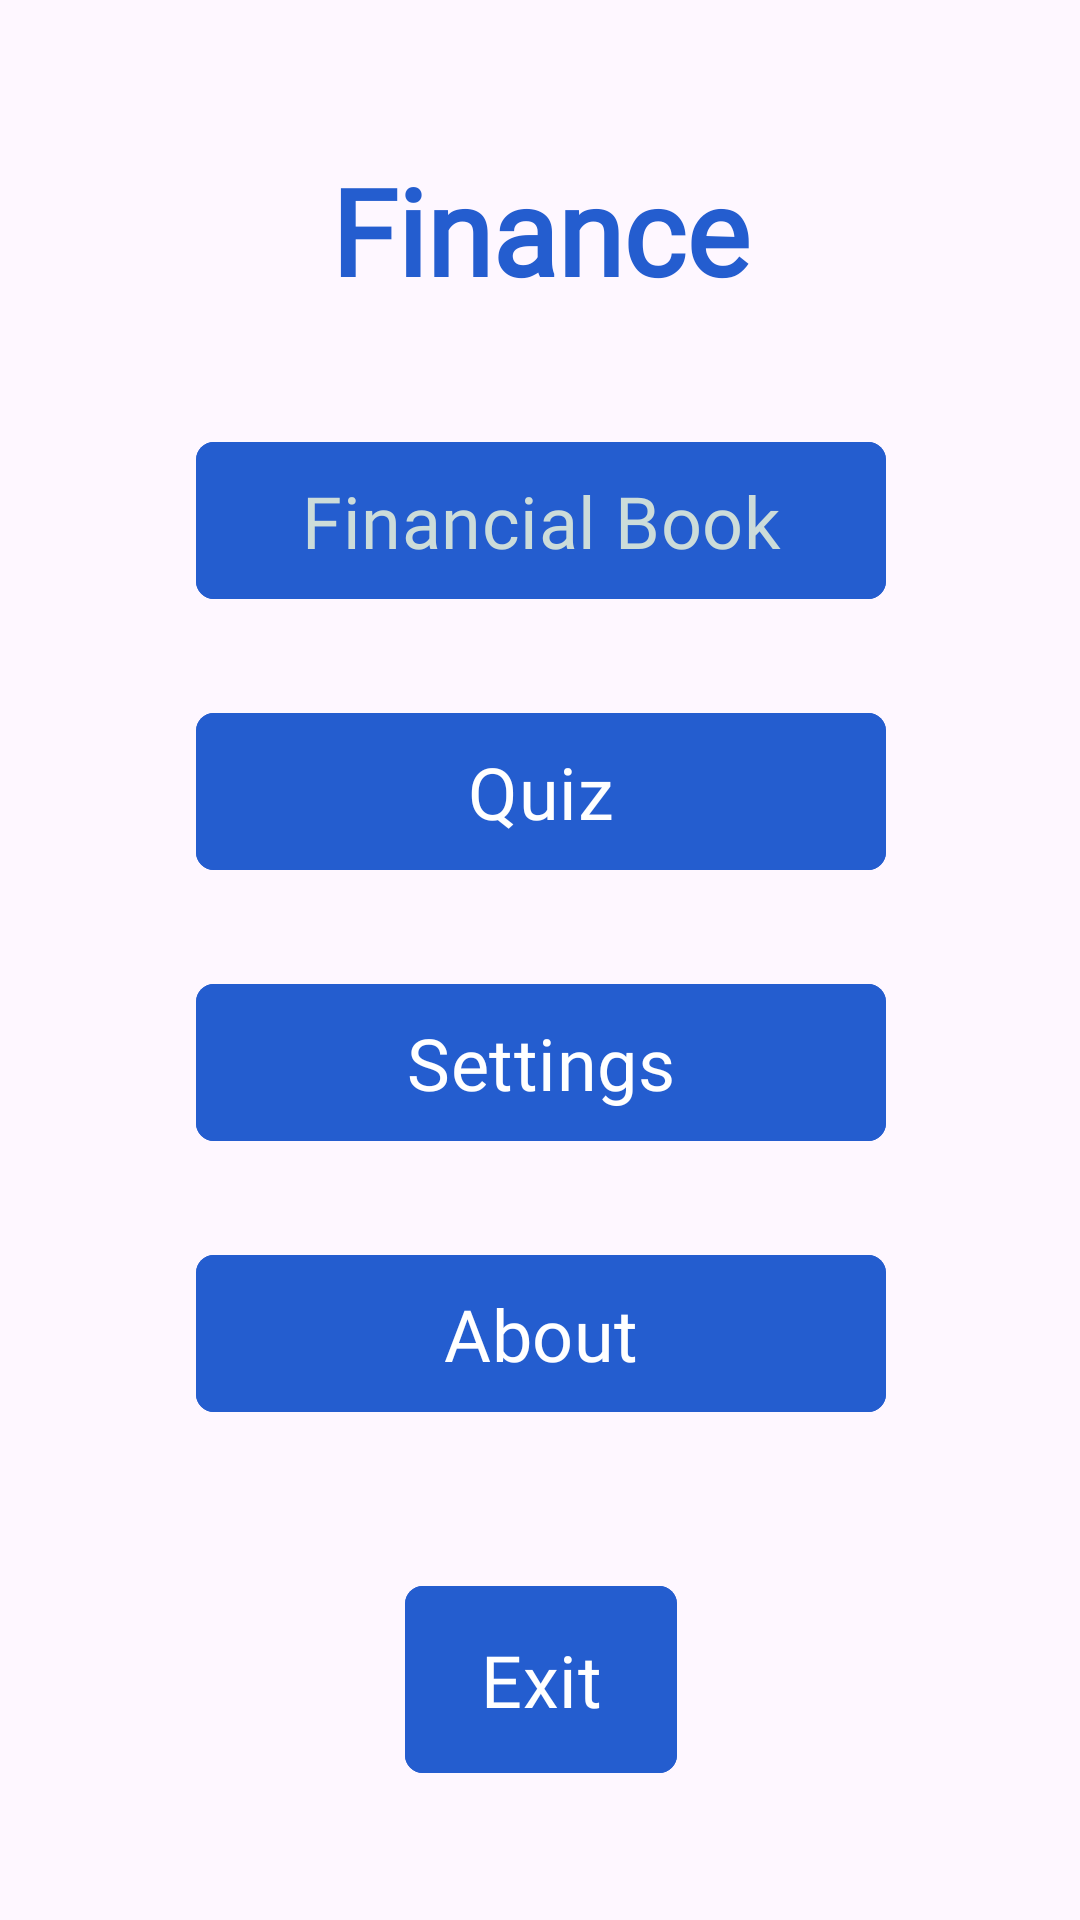

Android layout source for this screen:
<!-- AndroidManifest.xml: application theme Base.Theme.FinanceApp -->
<!-- res/layout/fragment_menu.xml -->
<?xml version="1.0" encoding="utf-8"?>
<androidx.constraintlayout.widget.ConstraintLayout xmlns:android="http://schemas.android.com/apk/res/android"
    xmlns:app="http://schemas.android.com/apk/res-auto"
    xmlns:tools="http://schemas.android.com/tools"
    android:layout_width="match_parent"
    android:layout_height="match_parent"
    android:background="@drawable/background"
    android:orientation="vertical"
    tools:context=".fragments.menu.MenuFragment">

    <TextView
        android:id="@+id/tv_finance"
        android:layout_width="wrap_content"
        android:layout_height="wrap_content"
        android:layout_gravity="center"
        android:layout_marginTop="50dp"
        android:fontFamily="@font/oleo_script_bold"
        android:text="Finance"
        android:textColor="@color/green"
        android:textSize="40sp"
        android:textStyle="bold"
        app:layout_constraintEnd_toEndOf="parent"
        app:layout_constraintStart_toStartOf="parent"
        app:layout_constraintTop_toTopOf="parent" />

    <com.google.android.material.button.MaterialButton
        android:id="@+id/btn_financial_book"
        android:layout_width="230dp"
        android:layout_height="wrap_content"
        android:textColor="@color/simple_white"
        android:layout_gravity="center"
        android:layout_marginTop="40dp"
        android:backgroundTint="@color/green"
        android:fontFamily="@font/oleo_script"
        android:paddingHorizontal="30dp"
        android:paddingVertical="10dp"
        android:text="Financial Book"
        android:textSize="24sp"
        app:cornerRadius="6dp"
        app:layout_constraintEnd_toEndOf="@id/tv_finance"
        app:layout_constraintStart_toStartOf="@id/tv_finance"
        app:layout_constraintTop_toBottomOf="@id/tv_finance" />

    <com.google.android.material.button.MaterialButton
        android:id="@+id/btn_quiz"
        android:layout_width="230dp"
        android:layout_height="wrap_content"
        android:layout_marginTop="30dp"
        android:backgroundTint="@color/green"
        android:fontFamily="@font/oleo_script"
        android:paddingHorizontal="30dp"
        android:paddingVertical="10dp"
        android:text="Quiz"
        android:textSize="24sp"
        app:cornerRadius="6dp"
        app:layout_constraintEnd_toEndOf="@id/btn_financial_book"
        app:layout_constraintStart_toStartOf="@id/btn_financial_book"
        app:layout_constraintTop_toBottomOf="@id/btn_financial_book" />

    <com.google.android.material.button.MaterialButton
        android:id="@+id/btn_settings"
        android:layout_width="230dp"
        android:layout_height="wrap_content"
        android:layout_marginTop="30dp"
        android:backgroundTint="@color/green"
        android:fontFamily="@font/oleo_script"
        android:paddingHorizontal="30dp"
        android:paddingVertical="10dp"
        android:text="Settings"
        android:textSize="24sp"
        app:cornerRadius="6dp"
        app:layout_constraintEnd_toEndOf="@id/btn_quiz"
        app:layout_constraintStart_toStartOf="@id/btn_quiz"
        app:layout_constraintTop_toBottomOf="@id/btn_quiz" />

    <com.google.android.material.button.MaterialButton
        android:id="@+id/btn_about"
        android:layout_width="230dp"
        android:layout_height="wrap_content"
        android:layout_marginTop="30dp"
        android:backgroundTint="@color/green"
        android:fontFamily="@font/oleo_script"
        android:paddingHorizontal="30dp"
        android:paddingVertical="10dp"
        android:text="About"
        android:textSize="24sp"
        app:cornerRadius="6dp"
        app:layout_constraintEnd_toEndOf="@id/btn_settings"
        app:layout_constraintStart_toStartOf="@id/btn_settings"
        app:layout_constraintTop_toBottomOf="@id/btn_settings" />

    <com.google.android.material.button.MaterialButton
        android:id="@+id/btn_exit"
        android:layout_width="wrap_content"
        android:layout_height="wrap_content"
        android:layout_marginTop="50dp"
        android:backgroundTint="@color/green"
        android:fontFamily="@font/oleo_script"
        android:paddingHorizontal="25dp"
        android:paddingVertical="15dp"
        android:text="Exit"
        android:textSize="24sp"
        app:cornerRadius="6dp"
        app:layout_constraintEnd_toEndOf="@id/btn_about"
        app:layout_constraintStart_toStartOf="@id/btn_about"
        app:layout_constraintTop_toBottomOf="@id/btn_about" />

</androidx.constraintlayout.widget.ConstraintLayout>
<!-- resources referenced by this layout -->
<resources>
  <color name="green">#245DCF</color>
  <color name="simple_white">#CCDCD9</color>
  <style name="Base.Theme.FinanceApp" parent="Theme.Material3.DayNight.NoActionBar">
          
          
      </style>
</resources>
